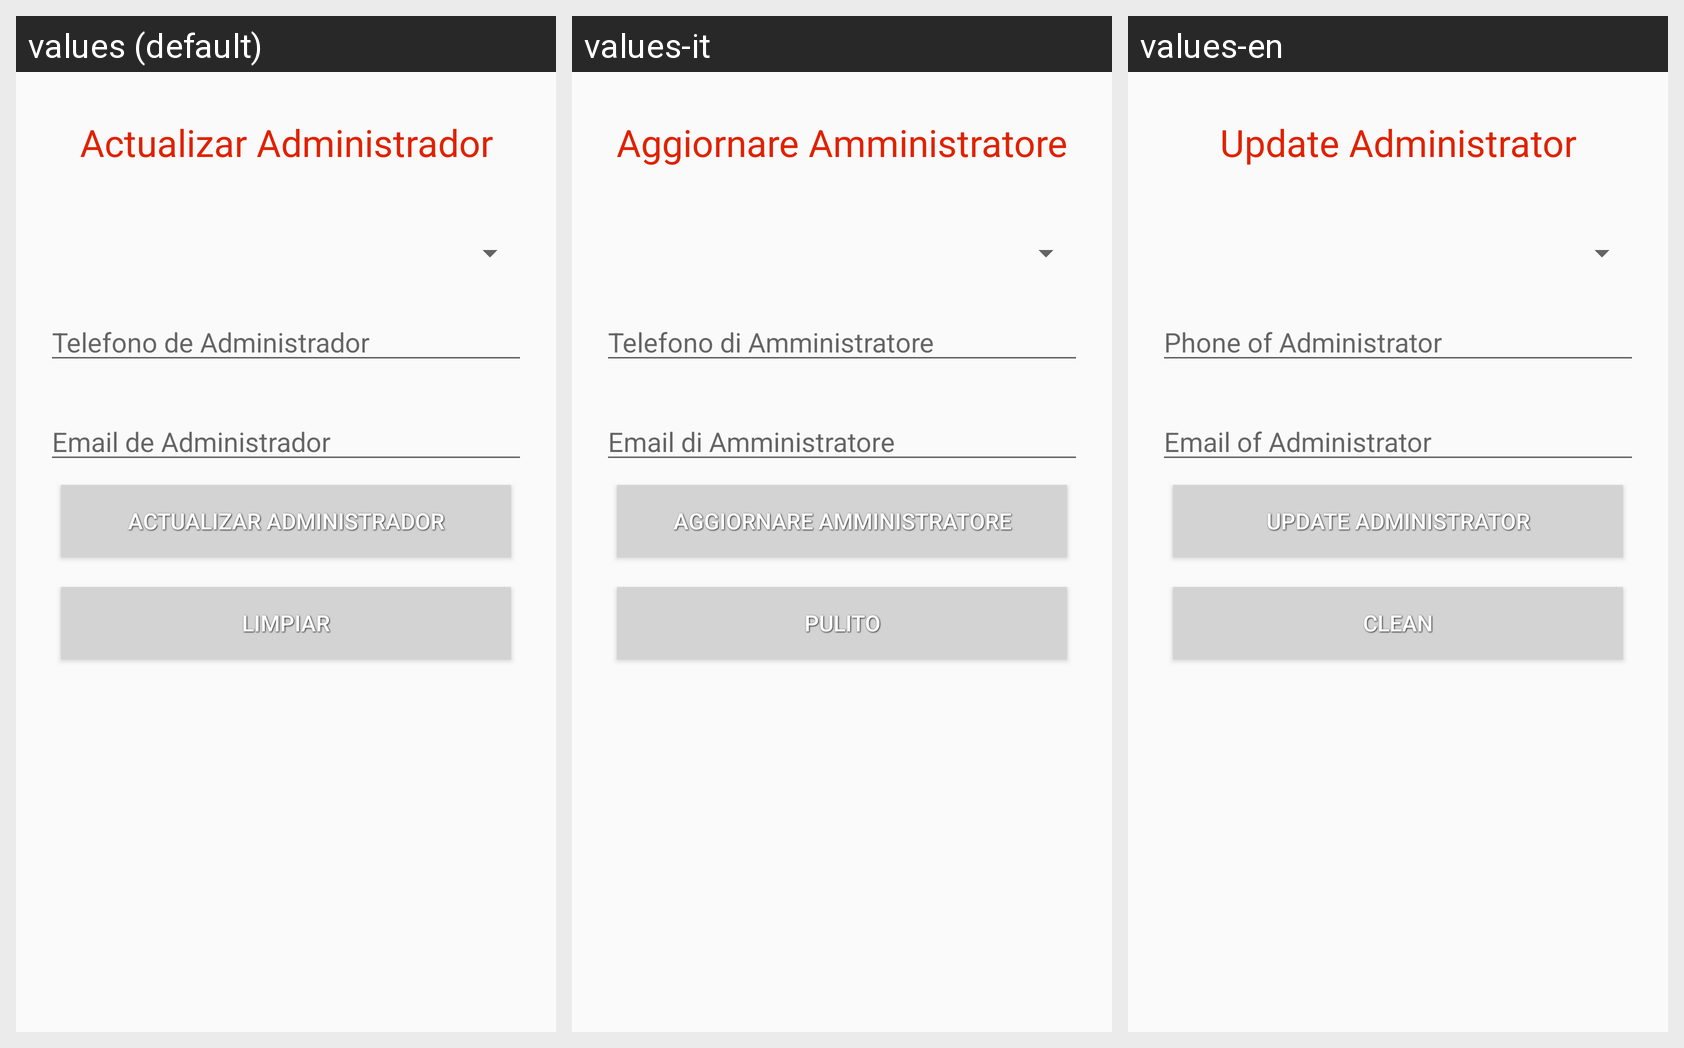

Translations of the strings shown on this Android screen, per locale in the grid:
Android screen res/layout/activity_administrador_actualizar.xml rendered under 3 locales, left to right: values (default), values-it, values-en. Device: Nexus 5 (rendered at 1080×1920; each locale shown at half size, 540×960, under a caption strip naming it); theme AppTheme.
Strings drawn on this screen, with the default value and each locale's value (text and hints the layout hard-codes, and strings that could not be matched under every locale, appear in the picture but are not listed):

actualizar_administrador
  values: Actualizar Administrador
  values-it: Aggiornare Amministratore
  values-en: Update Administrator

telefono_administrador
  values: Telefono de Administrador
  values-it: Telefono di Amministratore
  values-en: Phone of Administrator

email_administrador
  values: Email de Administrador
  values-it: Email di Amministratore
  values-en: Email of Administrator

limpiar_area
  values: Limpiar
  values-it: Pulito
  values-en: Clean
